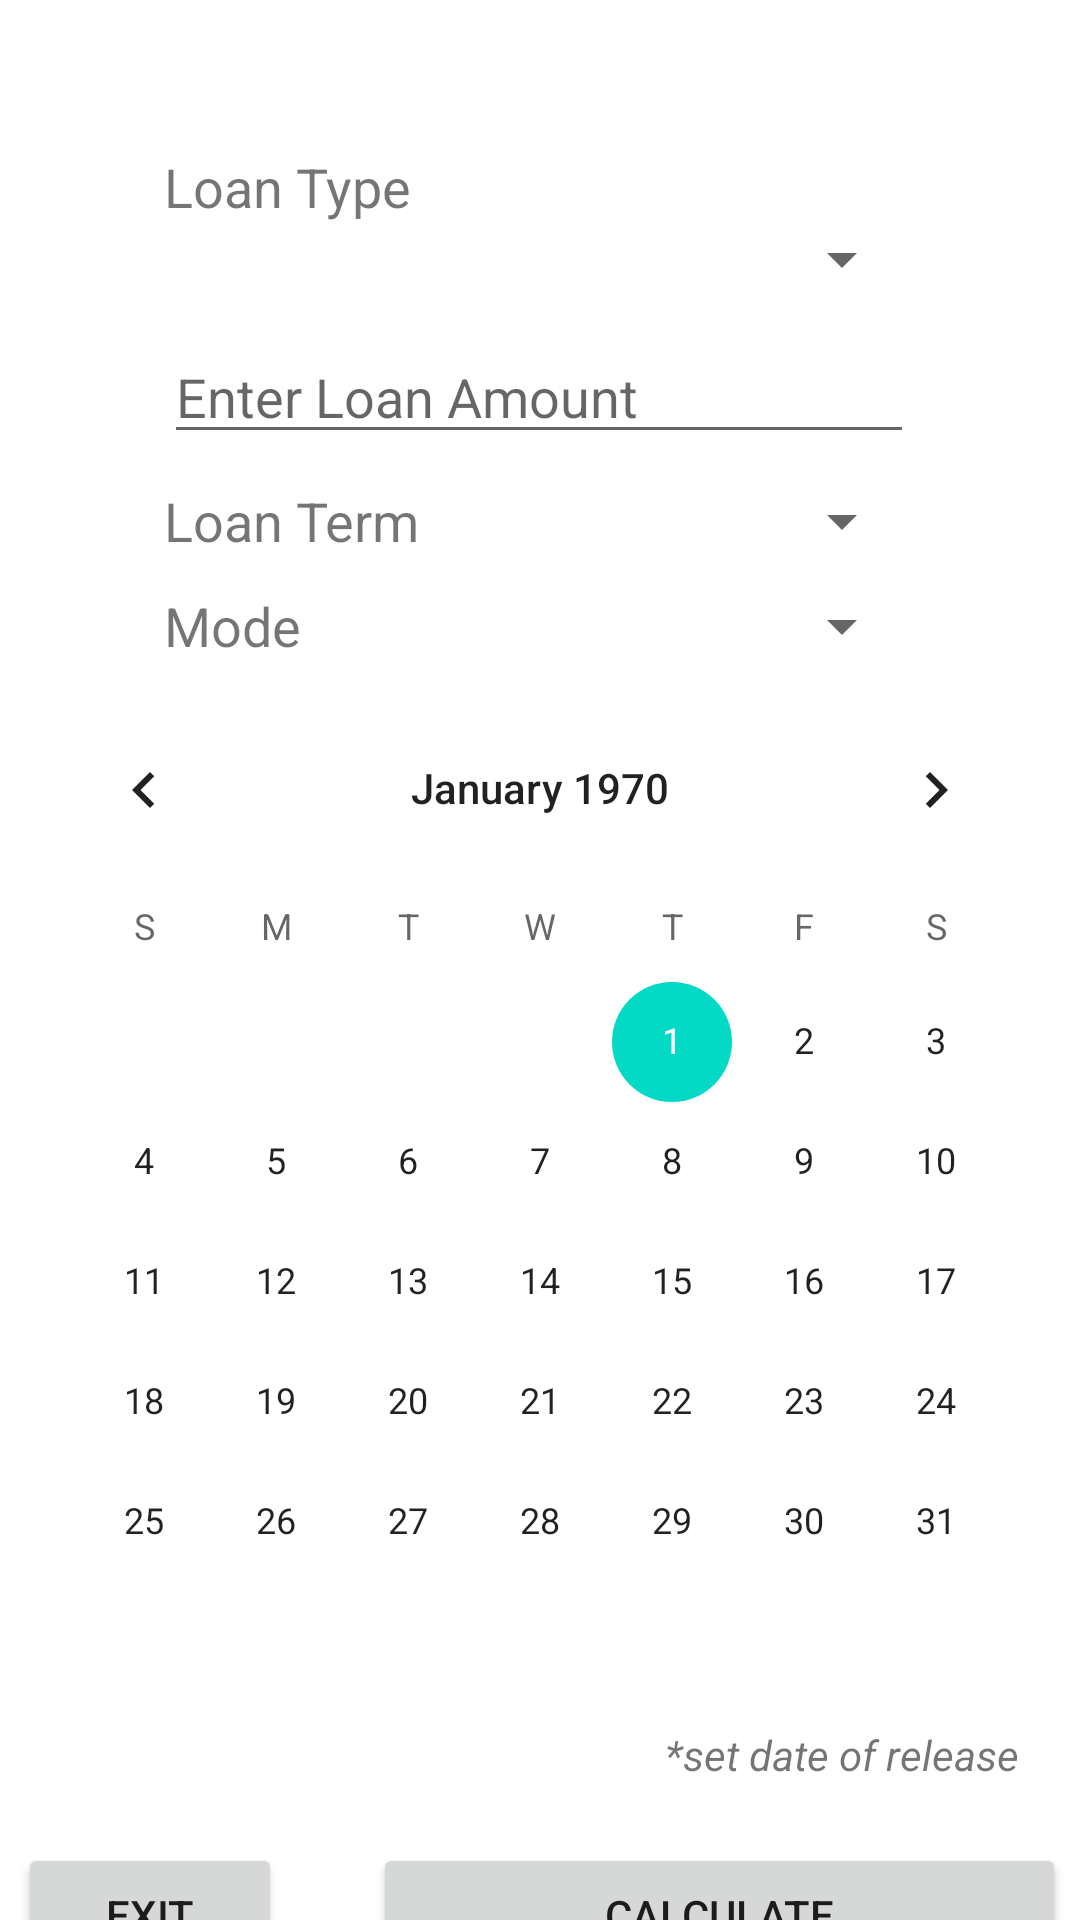

Reconstruct the res/layout file that produces this screen, plus the resources it refers to.
<!-- AndroidManifest.xml: application theme Theme.PNCalculator -->
<!-- res/layout/activity_main.xml -->
<?xml version="1.0" encoding="utf-8"?>
<androidx.constraintlayout.widget.ConstraintLayout xmlns:android="http://schemas.android.com/apk/res/android"
    xmlns:app="http://schemas.android.com/apk/res-auto"
    xmlns:tools="http://schemas.android.com/tools"
    android:layout_width="match_parent"
    android:layout_height="match_parent"
    tools:context=".MainActivity">

    <LinearLayout
        android:id="@+id/linearLayout2"
        android:layout_width="250dp"
        android:layout_height="50dp"
        android:layout_marginTop="50dp"
        android:orientation="vertical"
        app:layout_constraintEnd_toEndOf="parent"
        app:layout_constraintHorizontal_bias="0.497"
        app:layout_constraintStart_toStartOf="parent"
        app:layout_constraintTop_toTopOf="parent">

        <TextView
            android:id="@+id/labelLoanType"
            android:layout_width="match_parent"
            android:layout_height="wrap_content"
            android:text="@string/loan_type"
            android:textSize="18sp" />

        <Spinner
            android:id="@+id/loanTypeSpinner"
            android:layout_width="match_parent"
            android:layout_height="wrap_content" />
    </LinearLayout>

    <LinearLayout
        android:id="@+id/linearLayout3"
        android:layout_width="250dp"
        android:layout_height="25dp"
        android:layout_marginTop="10dp"
        android:orientation="horizontal"
        app:layout_constraintEnd_toEndOf="@+id/editTextEnterAmount"
        app:layout_constraintStart_toStartOf="@+id/editTextEnterAmount"
        app:layout_constraintTop_toBottomOf="@+id/editTextEnterAmount">

        <TextView
            android:id="@+id/labelLoanTerm"
            android:layout_width="wrap_content"
            android:layout_height="wrap_content"
            android:layout_weight="1"
            android:text="@string/loan_term"
            android:textSize="18sp" />

        <Spinner
            android:id="@+id/termSpinner"
            android:layout_width="10dp"
            android:layout_height="match_parent"
            android:layout_weight="1" />
    </LinearLayout>

    <LinearLayout
        android:id="@+id/linearLayout4"
        android:layout_width="250dp"
        android:layout_height="25dp"
        android:layout_marginTop="10dp"
        android:orientation="horizontal"
        app:layout_constraintEnd_toEndOf="@+id/linearLayout3"
        app:layout_constraintHorizontal_bias="0.0"
        app:layout_constraintStart_toStartOf="@+id/linearLayout3"
        app:layout_constraintTop_toBottomOf="@+id/linearLayout3">

        <TextView
            android:id="@+id/labelMode"
            android:layout_width="30dp"
            android:layout_height="wrap_content"
            android:layout_weight="1"
            android:text="@string/mode"
            android:textSize="18sp" />

        <Spinner
            android:id="@+id/modeSpinner"
            android:layout_width="50dp"
            android:layout_height="match_parent"
            android:layout_weight="1" />
    </LinearLayout>

    <CalendarView
        android:id="@+id/calendarView"
        android:layout_width="wrap_content"
        android:layout_height="wrap_content"
        android:layout_marginTop="8dp"
        app:layout_constraintEnd_toEndOf="parent"
        app:layout_constraintHorizontal_bias="0.508"
        app:layout_constraintStart_toStartOf="parent"
        app:layout_constraintTop_toBottomOf="@+id/linearLayout4" />

    <TextView
        android:id="@+id/txtViewDateEntered"
        android:layout_width="wrap_content"
        android:layout_height="wrap_content"
        android:layout_marginTop="8dp"
        android:text="@string/set_date_of_release"
        app:layout_constraintEnd_toEndOf="@+id/calendarView"
        app:layout_constraintHorizontal_bias="0.938"
        app:layout_constraintStart_toStartOf="@+id/calendarView"
        app:layout_constraintTop_toBottomOf="@+id/calendarView"
        android:textStyle="italic"/>

    <Button
        android:id="@+id/btnExit"
        android:layout_width="wrap_content"
        android:layout_height="wrap_content"
        android:text="@string/exit"
        app:layout_constraintBottom_toBottomOf="@+id/btnCalculate"
        app:layout_constraintStart_toStartOf="@+id/calendarView" />

    <Button
        android:id="@+id/btnCalculate"
        android:layout_width="231dp"
        android:layout_height="wrap_content"
        android:layout_marginStart="60dp"
        android:layout_marginLeft="60dp"
        android:layout_marginTop="20dp"
        android:text="@string/calculate"
        app:layout_constraintEnd_toEndOf="@+id/txtViewDateEntered"
        app:layout_constraintHorizontal_bias="0.659"
        app:layout_constraintStart_toEndOf="@+id/btnExit"
        app:layout_constraintTop_toBottomOf="@+id/txtViewDateEntered" />

    <EditText
        android:id="@+id/editTextEnterAmount"
        android:layout_width="250dp"
        android:layout_height="wrap_content"
        android:layout_marginTop="10dp"
        android:ems="10"
        android:hint="@string/enter_loan_amount"
        android:inputType="number"
        app:layout_constraintEnd_toEndOf="@+id/linearLayout2"
        app:layout_constraintStart_toStartOf="@+id/linearLayout2"
        app:layout_constraintTop_toBottomOf="@+id/linearLayout2"
        android:autofillHints="" />

</androidx.constraintlayout.widget.ConstraintLayout>
<!-- resources referenced by this layout -->
<resources>
  <string name="calculate">Calculate</string>
  <string name="enter_loan_amount">Enter Loan Amount</string>
  <string name="exit">exit</string>
  <string name="loan_term">Loan Term</string>
  <string name="loan_type">Loan Type</string>
  <string name="mode">Mode</string>
  <string name="set_date_of_release">*set date of release</string>
  <style name="Theme.PNCalculator" parent="Theme.MaterialComponents.DayNight.DarkActionBar">
          
          <item name="colorPrimary">@color/purple_500</item>
          <item name="colorPrimaryVariant">@color/purple_700</item>
          <item name="colorOnPrimary">@color/white</item>
          
          <item name="colorSecondary">@color/teal_200</item>
          <item name="colorSecondaryVariant">@color/teal_700</item>
          <item name="colorOnSecondary">@color/black</item>
          
          <item name="android:statusBarColor" tools:targetApi="l">?attr/colorPrimaryVariant</item>
          
      </style>
  <!-- not gathered from this repository: default colours our renderer supplied (Android Studio template values) -->
  <color name="purple_500">#FF6200EE</color>
  <color name="purple_700">#FF3700B3</color>
  <color name="teal_200">#FF03DAC5</color>
  <color name="teal_700">#FF018786</color>
  <color name="black">#FF000000</color>
  <color name="white">#FFFFFFFF</color>
</resources>
